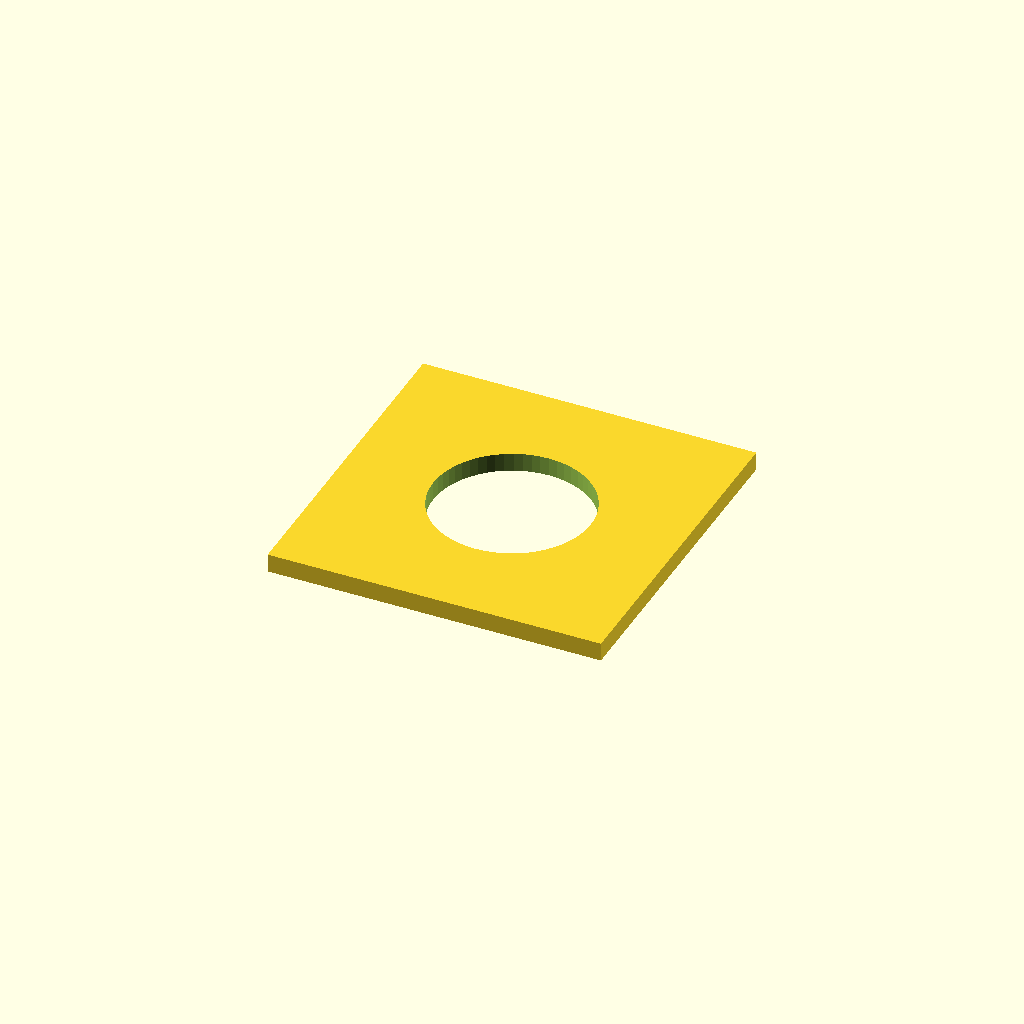
Cell 1 — every parameter at its default value.
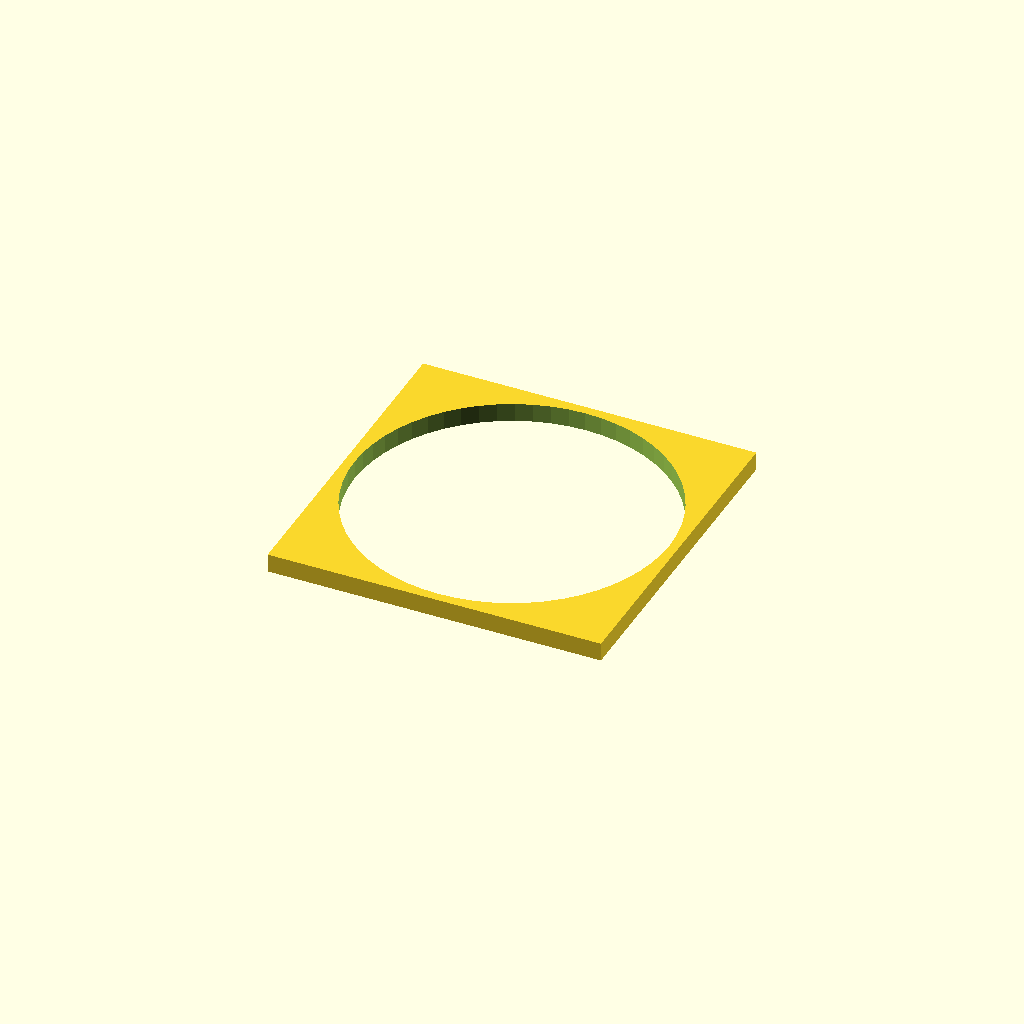
Cell 2: hole_d = 34 (everything else at default).
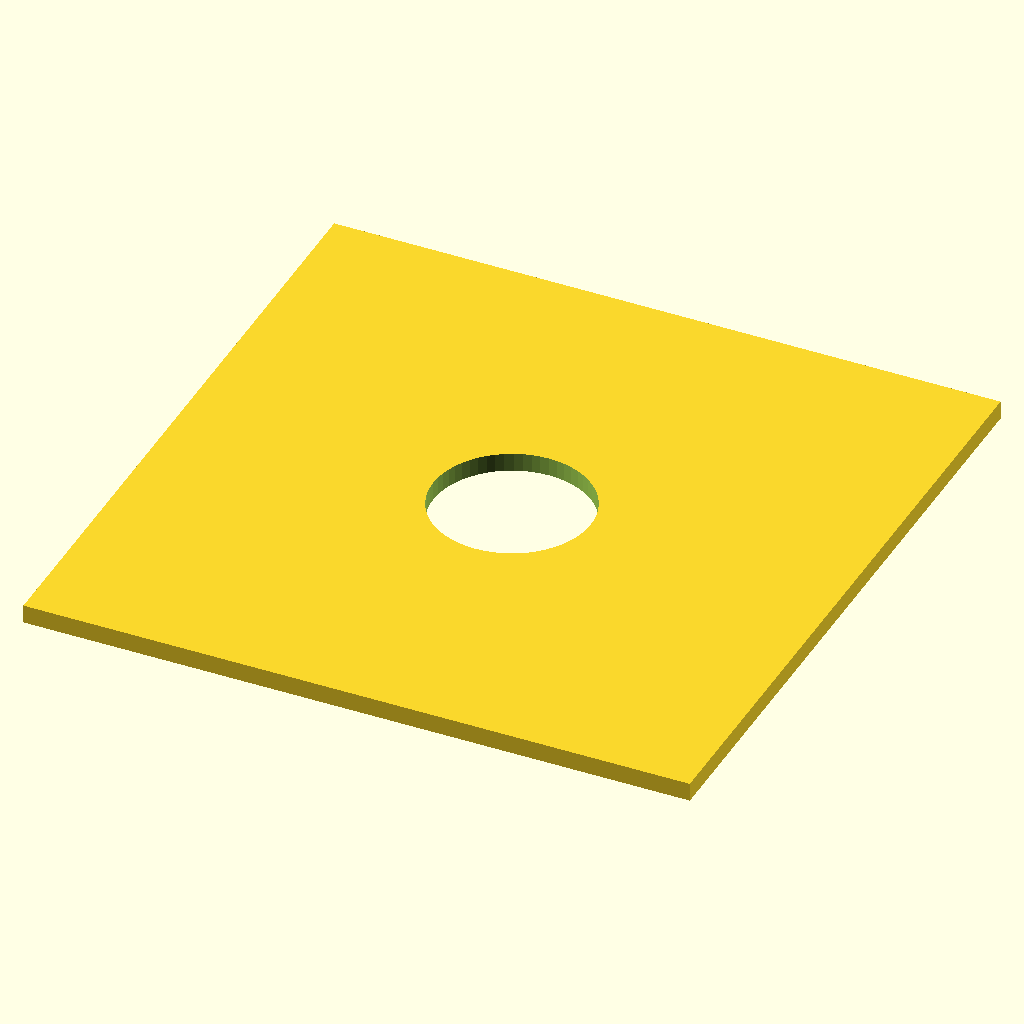
Cell 3: the same model with side = 72.
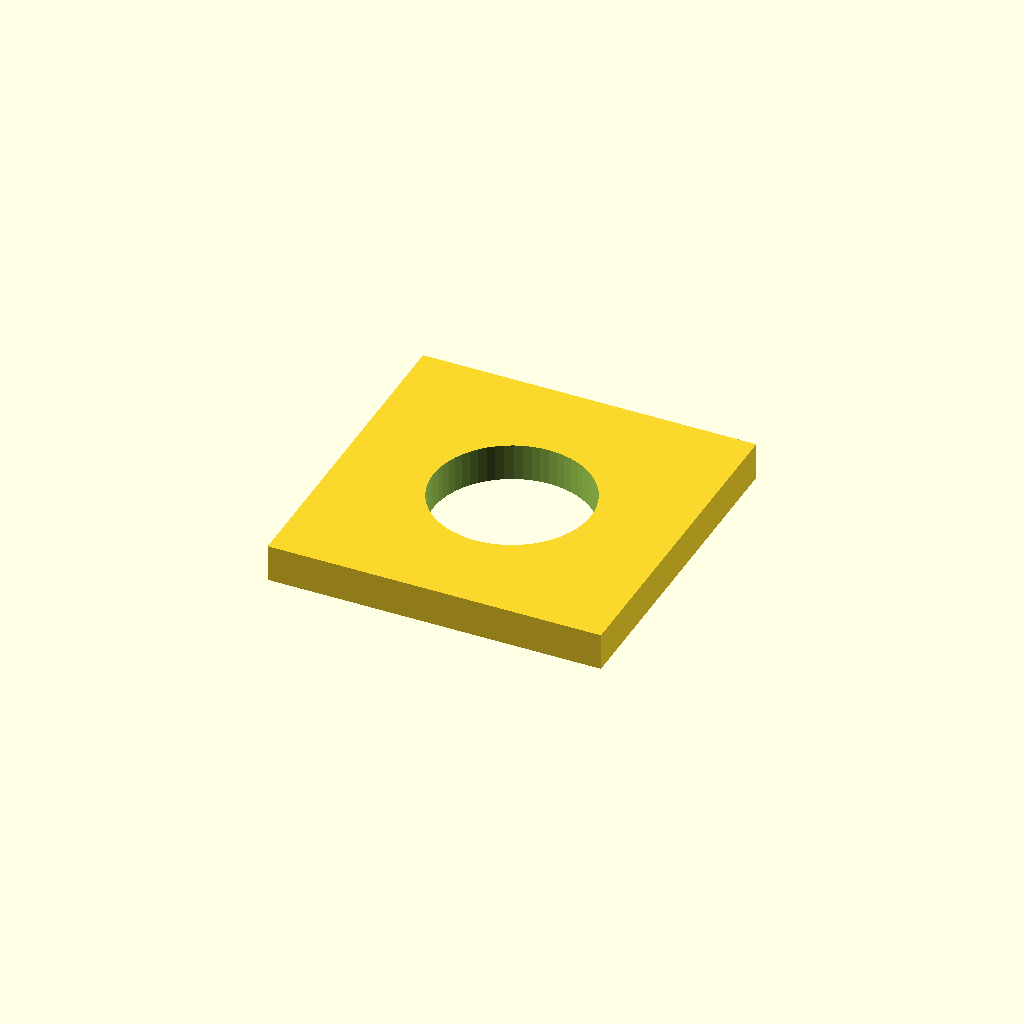
Cell 4 — thickness set to 4, the other parameters unchanged.
One fixed orthographic camera (rotation 55°, 0°, 25°; colour scheme Cornfield) for every cell.
Source of the model, optional_data/data/parts/part_0876.scad:
// Square mounting washer.
$fn = 60;
eps = 0.02;
hole_d = 17;
side = 36;
thickness = 2;
difference() {
    cube([side,side,thickness],center=true);
    translate([0,0,-thickness/2-eps]) cylinder(d=hole_d,h=thickness+2*eps);
}
Parameter table extracted from the source (name, type, default, range or options):
eps: number, default 0.02
hole_d: number, default 17
side: number, default 36
thickness: number, default 2
